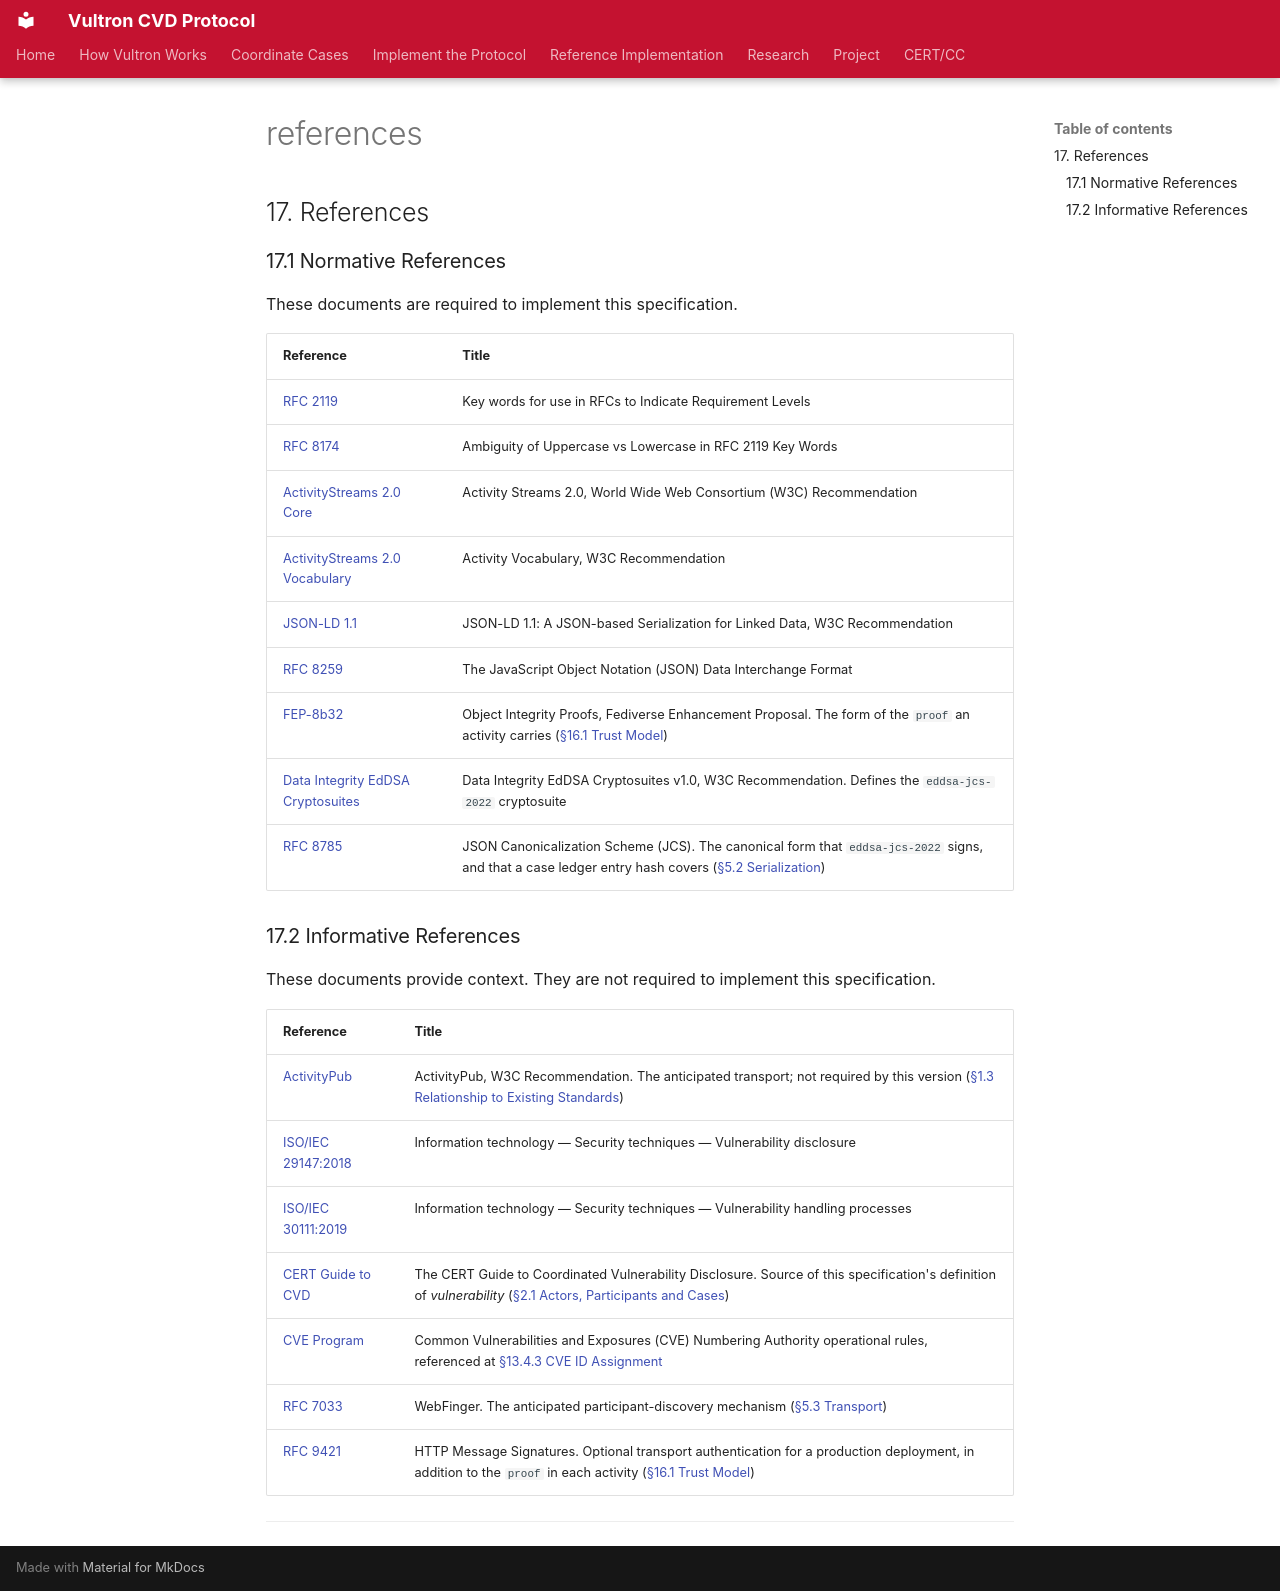

repository: CERTCC/Vultron · page: reference/vultron-spec/_references/index.html · generator: mkdocs

## 17. References

### 17.1 Normative References

These documents are required to implement this specification.

| Reference | Title |
|---|---|
| [RFC 2119](https://www.rfc-editor.org/rfc/rfc2119) | Key words for use in RFCs to Indicate Requirement Levels |
| [RFC 8174](https://www.rfc-editor.org/rfc/rfc8174) | Ambiguity of Uppercase vs Lowercase in RFC 2119 Key Words |
| [ActivityStreams 2.0 Core](https://www.w3.org/TR/activitystreams-core/) | Activity Streams 2.0, World Wide Web Consortium (W3C) Recommendation |
| [ActivityStreams 2.0 Vocabulary](https://www.w3.org/TR/activitystreams-vocabulary/) | Activity Vocabulary, W3C Recommendation |
| [JSON-LD 1.1](https://www.w3.org/TR/json-ld11/) | JSON-LD 1.1: A JSON-based Serialization for Linked Data, W3C Recommendation |
| [RFC 8259](https://www.rfc-editor.org/rfc/rfc8259) | The JavaScript Object Notation (JSON) Data Interchange Format |
| [FEP-8b32](https://codeberg.org/fediverse/fep/src/branch/main/fep/8b32/fep-8b32.md) | Object Integrity Proofs, Fediverse Enhancement Proposal. The form of the `proof` an activity carries ([§16.1 Trust Model](considerations.md#161-trust-model)) |
| [Data Integrity EdDSA Cryptosuites](https://www.w3.org/TR/vc-di-eddsa/) | Data Integrity EdDSA Cryptosuites v1.0, W3C Recommendation. Defines the `eddsa-jcs-2022` cryptosuite |
| [RFC 8785](https://www.rfc-editor.org/rfc/rfc8785) | JSON Canonicalization Scheme (JCS). The canonical form that `eddsa-jcs-2022` signs, and that a case ledger entry hash covers ([§5.2 Serialization](layers.md#52-serialization)) |

### 17.2 Informative References

These documents provide context. They are not required to implement this
specification.

| Reference | Title |
|---|---|
| [ActivityPub](https://www.w3.org/TR/activitypub/) | ActivityPub, W3C Recommendation. The anticipated transport; not required by this version ([§1.3 Relationship to Existing Standards](introduction.md#13-relationship-to-existing-standards)) |
| [ISO/IEC 29147:2018](https://www.iso.org/standard/72311.html) | Information technology — Security techniques — Vulnerability disclosure |
| [ISO/IEC 30111:2019](https://www.iso.org/standard/69725.html) | Information technology — Security techniques — Vulnerability handling processes |
| [CERT Guide to CVD](https://certcc.github.io/CERT-Guide-to-CVD) | The CERT Guide to Coordinated Vulnerability Disclosure. Source of this specification's definition of *vulnerability* ([§2.1 Actors, Participants and Cases](introduction.md#21-actors-participants-and-cases)) |
| [CVE Program](https://www.cve.org/) | Common Vulnerabilities and Exposures (CVE) Numbering Authority operational rules, referenced at [§13.4.3 CVE ID Assignment](conformance.md#1343-cve-id-assignment) |
| [RFC 7033](https://www.rfc-editor.org/rfc/rfc7033) | WebFinger. The anticipated participant-discovery mechanism ([§5.3 Transport](layers.md#53-transport-ni)) |
| [RFC 9421](https://www.rfc-editor.org/rfc/rfc9421) | HTTP Message Signatures. Optional transport authentication for a production deployment, in addition to the `proof` in each activity ([§16.1 Trust Model](considerations.md#161-trust-model)) |

---
